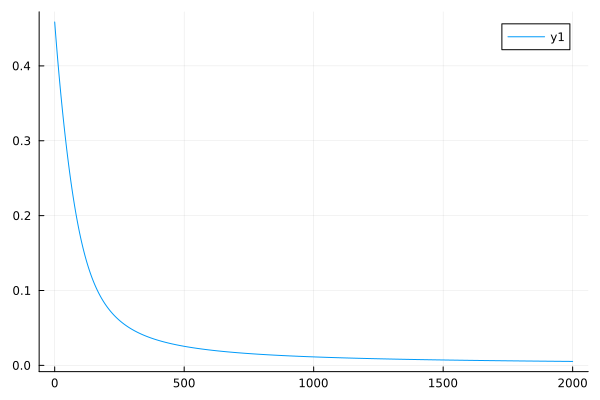

Values plotted in this chart, from the file beside it:
0	0.45859149897889095
1	0.454
2	0.4495
3	0.445
4	0.4406
5	0.4362
6	0.4319
7	0.4276
8	0.4234
9	0.4192
10	0.4151
11	0.411
12	0.4069
13	0.4029
14	0.3989
15	0.395
16	0.3911
17	0.3872
18	0.3834
19	0.3796
20	0.3758
21	0.3721
22	0.3685
23	0.3648
24	0.3612
25	0.3576
26	0.3541
27	0.3506
28	0.3471
29	0.3437
30	0.3403
31	0.3369
32	0.3335
33	0.3302
34	0.327
35	0.3237
36	0.3205
37	0.3173
38	0.3141
39	0.311
40	0.3079
41	0.3048
42	0.3018
43	0.2988
44	0.2958
45	0.2929
46	0.2899
47	0.287
48	0.2842
49	0.2813
50	0.2785
51	0.2757
52	0.273
53	0.2703
54	0.2676
55	0.2649
56	0.2623
57	0.2596
58	0.257
59	0.2545
60	0.252
... 1,940 more rows
